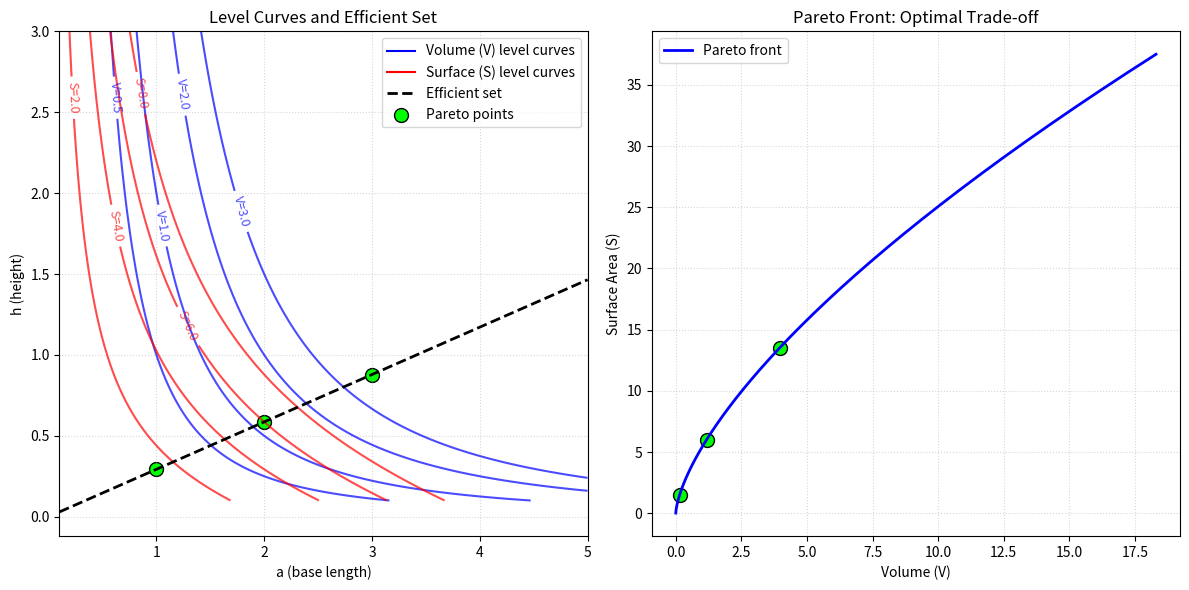

This chart was generated by the following Python code:
import numpy as np
import matplotlib.pyplot as plt

# Constants
sqrt2 = np.sqrt(2)
factor = 2 + sqrt2  # 2 + √2

# Define functions
def V(a, h):
    return 0.5 * np.array(a)**2 * np.array(h)

def S(a, h):
    return 2*np.array(a)*np.array(h) + sqrt2*np.array(a)*np.array(h) + 0.5*np.array(a)**2

# Create grid
a = np.linspace(0.1, 5, 100)
h = np.linspace(0.1, 3, 100)
A, H = np.meshgrid(a, h)

# Calculate V and S
V_vals = V(A, H)
S_vals = S(A, H)

# Efficient set (h = a/(2 + √2))
a_eff = np.linspace(0.1, 5, 50)
h_eff = a_eff / factor

# Create figure
plt.figure(figsize=(12, 6))

# =============================================
# 1. Level Curves Plot with Efficient Set
# =============================================
plt.subplot(1, 2, 1)

# Plot level curves for V (blue)
CS1 = plt.contour(A, H, V_vals, levels=[0.5, 1, 2, 3], colors='blue', alpha=0.7)
plt.clabel(CS1, inline=True, fontsize=9, fmt='V=%1.1f')
# Create proxy artist for legend
V_legend = plt.Line2D([0], [0], color='blue', label='Volume (V) level curves')

# Plot level curves for S (red)
CS2 = plt.contour(A, H, S_vals, levels=[2, 4, 6, 8], colors='red', alpha=0.7)
plt.clabel(CS2, inline=True, fontsize=9, fmt='S=%1.1f')
S_legend = plt.Line2D([0], [0], color='red', label='Surface (S) level curves')

# Plot efficient set
eff_line, = plt.plot(a_eff, h_eff, 'k--', linewidth=2, label='Efficient set')

# Mark Pareto optimal points
pareto_points = plt.scatter([1, 2, 3], [1/factor, 2/factor, 3/factor], 
                           color='lime', s=100, edgecolor='black', label='Pareto points')

plt.xlabel('a (base length)')
plt.ylabel('h (height)')
plt.title('Level Curves and Efficient Set')
plt.grid(True, linestyle=':', alpha=0.5)
plt.legend(handles=[V_legend, S_legend, eff_line, pareto_points])

# =============================================
# 2. Pareto Front Plot
# =============================================
plt.subplot(1, 2, 2)

# Calculate Pareto front
V_pareto = V(a_eff, h_eff)
S_pareto = S(a_eff, h_eff)


# Plot Pareto front
pareto_curve, = plt.plot(V_pareto, S_pareto, 'b-', linewidth=2, label='Pareto front')

# Mark corresponding points
plt.scatter(V([1,2,3], [1/factor,2/factor,3/factor]), 
            S([1,2,3], [1/factor,2/factor,3/factor]),
            color='lime', s=100, edgecolor='black')

plt.xlabel('Volume (V)')
plt.ylabel('Surface Area (S)')
plt.title('Pareto Front: Optimal Trade-off')
plt.grid(True, linestyle=':', alpha=0.5)
plt.legend()

plt.tight_layout()
plt.show()
